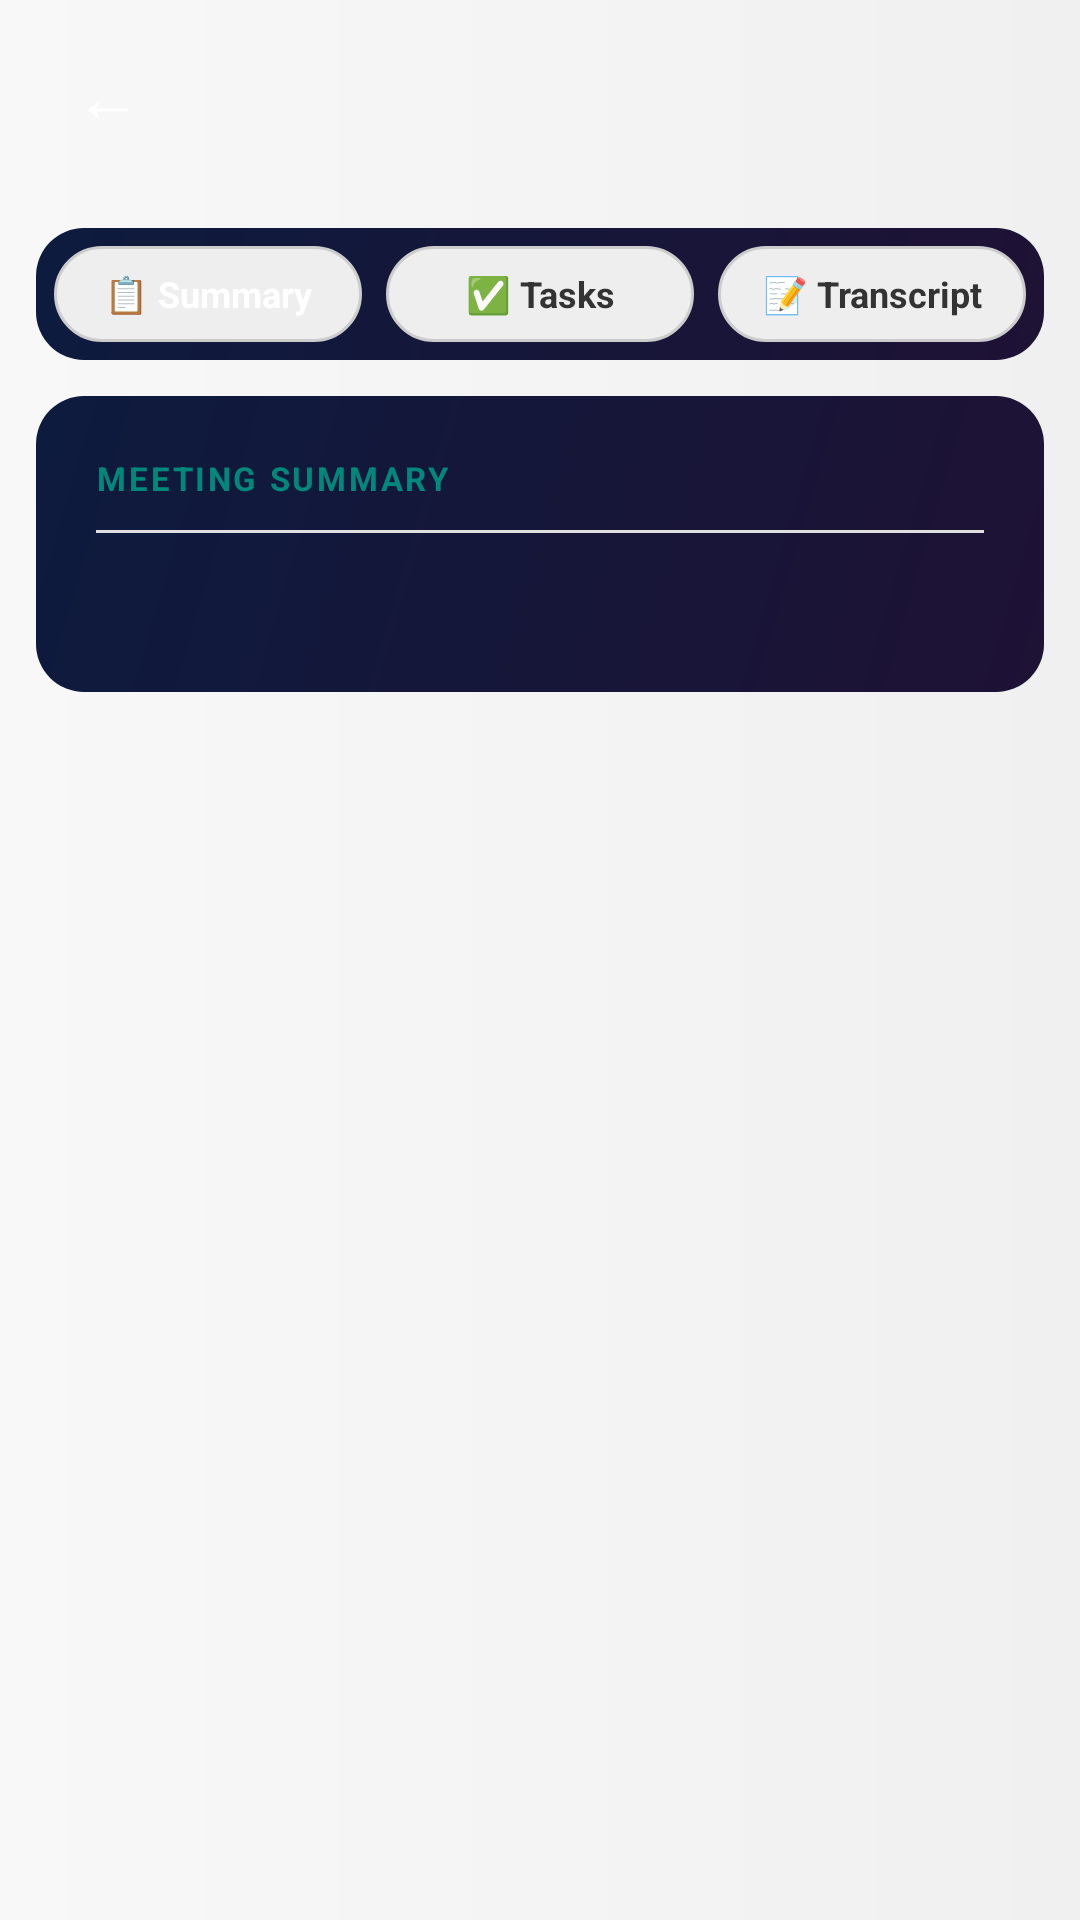

Write the Android layout XML for this screen, with the resource values it uses.
<!-- AndroidManifest.xml: activity theme Theme.MeetingRecorder.NoActionBar -->
<!-- res/layout/activity_meeting_detail.xml -->
<?xml version="1.0" encoding="utf-8"?>
<LinearLayout xmlns:android="http://schemas.android.com/apk/res/android"
    android:layout_width="match_parent"
    android:layout_height="match_parent"
    android:background="@drawable/bg_screen_gradient"
    android:orientation="vertical">

    
    <LinearLayout
        android:layout_width="match_parent"
        android:layout_height="64dp"
        android:gravity="center_vertical"
        android:paddingHorizontal="16dp"
        android:background="@drawable/bg_gradient_header"
        android:orientation="horizontal">

        <TextView
            android:id="@+id/btn_detail_back"
            android:layout_width="40dp"
            android:layout_height="40dp"
            android:gravity="center"
            android:text="←"
            android:textColor="@color/white"
            android:textSize="22sp" />

        <LinearLayout
            android:layout_width="0dp"
            android:layout_height="wrap_content"
            android:layout_weight="1"
            android:layout_marginStart="8dp"
            android:orientation="vertical">

            <TextView
                android:id="@+id/tv_detail_date"
                android:layout_width="wrap_content"
                android:layout_height="wrap_content"
                android:textColor="@color/white"
                android:textSize="15sp"
                android:textStyle="bold" />

            <TextView
                android:id="@+id/tv_detail_filename"
                android:layout_width="wrap_content"
                android:layout_height="wrap_content"
                android:textColor="@color/header_text_dim"
                android:textSize="11sp"
                android:maxLines="1"
                android:ellipsize="end" />
        </LinearLayout>
    </LinearLayout>

    
    <LinearLayout
        android:layout_width="match_parent"
        android:layout_height="44dp"
        android:layout_margin="12dp"
        android:background="@drawable/bg_card_premium"
        android:gravity="center"
        android:orientation="horizontal"
        android:padding="6dp">

        <TextView
            android:id="@+id/detail_chip_summary"
            android:layout_width="0dp"
            android:layout_height="match_parent"
            android:layout_weight="1"
            android:layout_marginEnd="4dp"
            android:background="@drawable/bg_chip_selector"
            android:gravity="center"
            android:text="📋 Summary"
            android:textColor="@color/white"
            android:textSize="12sp"
            android:textStyle="bold" />

        <TextView
            android:id="@+id/detail_chip_tasks"
            android:layout_width="0dp"
            android:layout_height="match_parent"
            android:layout_weight="1"
            android:layout_marginHorizontal="4dp"
            android:background="@drawable/bg_chip_selector"
            android:gravity="center"
            android:text="✅ Tasks"
            android:textColor="@color/text_secondary"
            android:textSize="12sp"
            android:textStyle="bold" />

        <TextView
            android:id="@+id/detail_chip_transcript"
            android:layout_width="0dp"
            android:layout_height="match_parent"
            android:layout_weight="1"
            android:layout_marginStart="4dp"
            android:background="@drawable/bg_chip_selector"
            android:gravity="center"
            android:text="📝 Transcript"
            android:textColor="@color/text_secondary"
            android:textSize="12sp"
            android:textStyle="bold" />
    </LinearLayout>

    
    <ScrollView
        android:layout_width="match_parent"
        android:layout_height="0dp"
        android:layout_weight="1">

        <LinearLayout
            android:layout_width="match_parent"
            android:layout_height="wrap_content"
            android:orientation="vertical"
            android:paddingHorizontal="12dp"
            android:paddingBottom="24dp">

            
            <LinearLayout
                android:id="@+id/detail_summary_card"
                android:layout_width="match_parent"
                android:layout_height="wrap_content"
                android:layout_marginBottom="8dp"
                android:background="@drawable/bg_card_premium"
                android:orientation="vertical"
                android:padding="20dp">

                <TextView android:layout_width="match_parent" android:layout_height="wrap_content"
                    android:layout_marginBottom="10dp" android:text="MEETING SUMMARY"
                    android:textColor="@color/secondary" android:textSize="11sp"
                    android:textStyle="bold" android:letterSpacing="0.08" />
                <View android:layout_width="match_parent" android:layout_height="1dp"
                    android:layout_marginBottom="14dp" android:background="@color/divider" />
                <TextView android:id="@+id/detail_tv_summary" android:layout_width="match_parent"
                    android:layout_height="wrap_content" android:lineSpacingMultiplier="1.8"
                    android:textColor="@color/text_primary" android:textIsSelectable="true"
                    android:textSize="14sp" />
            </LinearLayout>

            
            <LinearLayout
                android:id="@+id/detail_tasks_card"
                android:layout_width="match_parent"
                android:layout_height="wrap_content"
                android:layout_marginBottom="8dp"
                android:background="@drawable/bg_card_premium"
                android:orientation="vertical"
                android:padding="20dp"
                android:visibility="gone">

                <TextView android:layout_width="match_parent" android:layout_height="wrap_content"
                    android:layout_marginBottom="10dp" android:text="ACTION ITEMS"
                    android:textColor="@color/accent_green" android:textSize="11sp"
                    android:textStyle="bold" android:letterSpacing="0.08" />
                <View android:layout_width="match_parent" android:layout_height="1dp"
                    android:layout_marginBottom="10dp" android:background="@color/divider" />
                <LinearLayout android:id="@+id/detail_tasks_container"
                    android:layout_width="match_parent" android:layout_height="wrap_content"
                    android:orientation="vertical" />
            </LinearLayout>

            
            <LinearLayout
                android:id="@+id/detail_transcript_card"
                android:layout_width="match_parent"
                android:layout_height="wrap_content"
                android:layout_marginBottom="8dp"
                android:background="@drawable/bg_card_premium"
                android:orientation="vertical"
                android:padding="20dp"
                android:visibility="gone">

                <TextView android:layout_width="match_parent" android:layout_height="wrap_content"
                    android:layout_marginBottom="10dp" android:text="FULL TRANSCRIPT"
                    android:textColor="@color/primary" android:textSize="11sp"
                    android:textStyle="bold" android:letterSpacing="0.08" />
                <View android:layout_width="match_parent" android:layout_height="1dp"
                    android:layout_marginBottom="12dp" android:background="@color/divider" />
                <TextView android:id="@+id/detail_tv_transcript" android:layout_width="match_parent"
                    android:layout_height="wrap_content" android:lineSpacingMultiplier="1.5"
                    android:textColor="@color/text_secondary" android:textIsSelectable="true"
                    android:textSize="13sp" />
            </LinearLayout>

        </LinearLayout>
    </ScrollView>
</LinearLayout>
<!-- resources referenced by this layout -->
<resources>
  <color name="accent_green">#2E7D32</color>
  <color name="divider">#E0E0E0</color>
  <color name="header_text_dim">#BBBBDD</color>
  <color name="primary">#7C4DFF</color>
  <color name="secondary">#00897B</color>
  <color name="text_primary">#000000</color>
  <color name="text_secondary">#333333</color>
  <color name="white">#FFFFFFFF</color>
  <!-- drawable bg_card_premium (drawable) -->
  <?xml version="1.0" encoding="utf-8"?>
  <shape xmlns:android="http://schemas.android.com/apk/res/android"
      android:shape="rectangle">
      <gradient
          android:angle="135"
          android:startColor="#1E1235"
          android:endColor="#0D1B3E"
          android:type="linear" />
      <corners android:radius="16dp" />
  </shape>
  <!-- drawable bg_chip_selector (drawable) -->
  <?xml version="1.0" encoding="utf-8"?>
  <selector xmlns:android="http://schemas.android.com/apk/res/android">
      <item android:state_selected="true">
          <shape android:shape="rectangle">
              <gradient
                  android:angle="135"
                  android:startColor="#BB86FC"
                  android:endColor="#7C4DFF"
                  android:type="linear" />
              <corners android:radius="20dp" />
          </shape>
      </item>
      <item>
          <shape android:shape="rectangle">
              <solid android:color="#EEEEEE" />
              <corners android:radius="20dp" />
              <stroke android:width="1dp" android:color="#CCCCCC" />
          </shape>
      </item>
  </selector>
  <!-- drawable bg_gradient_header (drawable-night) -->
  <?xml version="1.0" encoding="utf-8"?>
  <shape xmlns:android="http://schemas.android.com/apk/res/android">
      <gradient
          android:angle="135"
          android:startColor="#1A0A2E"
          android:centerColor="#16213E"
          android:endColor="#0F3460"
          android:type="linear" />
  </shape>
  <!-- drawable bg_screen_gradient (drawable) -->
  <?xml version="1.0" encoding="utf-8"?>
  <shape xmlns:android="http://schemas.android.com/apk/res/android"
      android:shape="rectangle">
      <gradient
          android:angle="180"
          android:startColor="#F0F0F0"
          android:endColor="#F8F8F8"
          android:type="linear" />
  </shape>
  <style name="Theme.MeetingRecorder.NoActionBar" parent="Theme.MeetingRecorder">
          <item name="windowActionBar">false</item>
          <item name="windowNoTitle">true</item>
      </style>
  <style name="Theme.MeetingRecorder" parent="Theme.MaterialComponents.DayNight.NoActionBar">
          <item name="colorPrimary">@color/primary</item>
          <item name="colorPrimaryVariant">@color/primary_variant</item>
          <item name="colorOnPrimary">@color/black</item>
          <item name="colorSecondary">@color/secondary</item>
          <item name="colorSecondaryVariant">@color/secondary</item>
          <item name="colorOnSecondary">@color/black</item>
          <item name="android:statusBarColor">@color/background_dark</item>
          <item name="android:windowBackground">@color/background_dark</item>
          
          <item name="tabStyle">@style/MeetingTabStyle</item>
      </style>
  <color name="primary_variant">#5C35CC</color>
  <color name="black">#FF000000</color>
  <color name="background_dark">#F5F5F5</color>
  <style name="MeetingTabStyle" parent="Widget.MaterialComponents.TabLayout">
          <item name="tabTextColor">@color/text_secondary</item>
          <item name="tabSelectedTextColor">@color/primary</item>
          <item name="tabIndicatorColor">@color/primary</item>
          <item name="tabBackground">@color/surface_dark</item>
      </style>
  <color name="surface_dark">#FFFFFF</color>
</resources>
